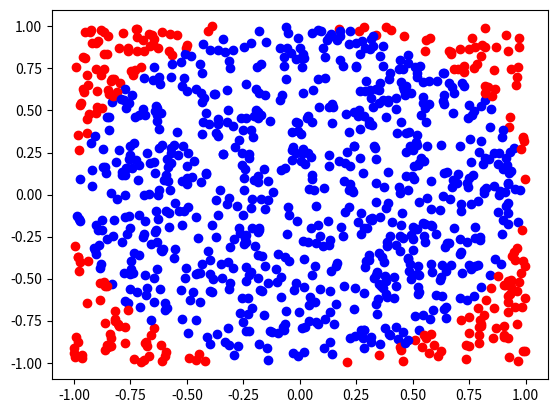

Here is the Python script that generated this plot:
import random                                                #used for generating random numbers 
import matplotlib.pyplot as plt                              #used for visualizing the method
import numpy as np                                           #used to square root values

inside_circle = 0                                            #Initial points inside circle
tot_points = 1000                                            #Total points we want to generate

for i in range(tot_points):
    x = random.uniform(-1, 1)                                #x point 
    y = random.uniform(-1, 1)                                #y point
    
    if np.sqrt(x**2 + y**2) <=1:                             #see if x and y points fall inside the circle, eqn of circle is x^2 + y^2 = r^2                
        inside_circle = inside_circle + 1                    #add point to inside circle, if points inside the circle
        plt.scatter(x,y,color='b')                           #plot the point blue, if its in the circle
    else:
        plt.scatter(x,y,color='r')                           #otherwise plot points red if outside circle
        
ratio_Area = inside_circle / tot_points                      #area ratio of points inside the circle and total points
estimated_pi = ratio_Area * 4                                # multiple area ratio by 4 to get pi
print('estimated pi',estimated_pi)                           #print estimate of pi
print('actual pi, 3.14159265359')                            #compare to real pi
